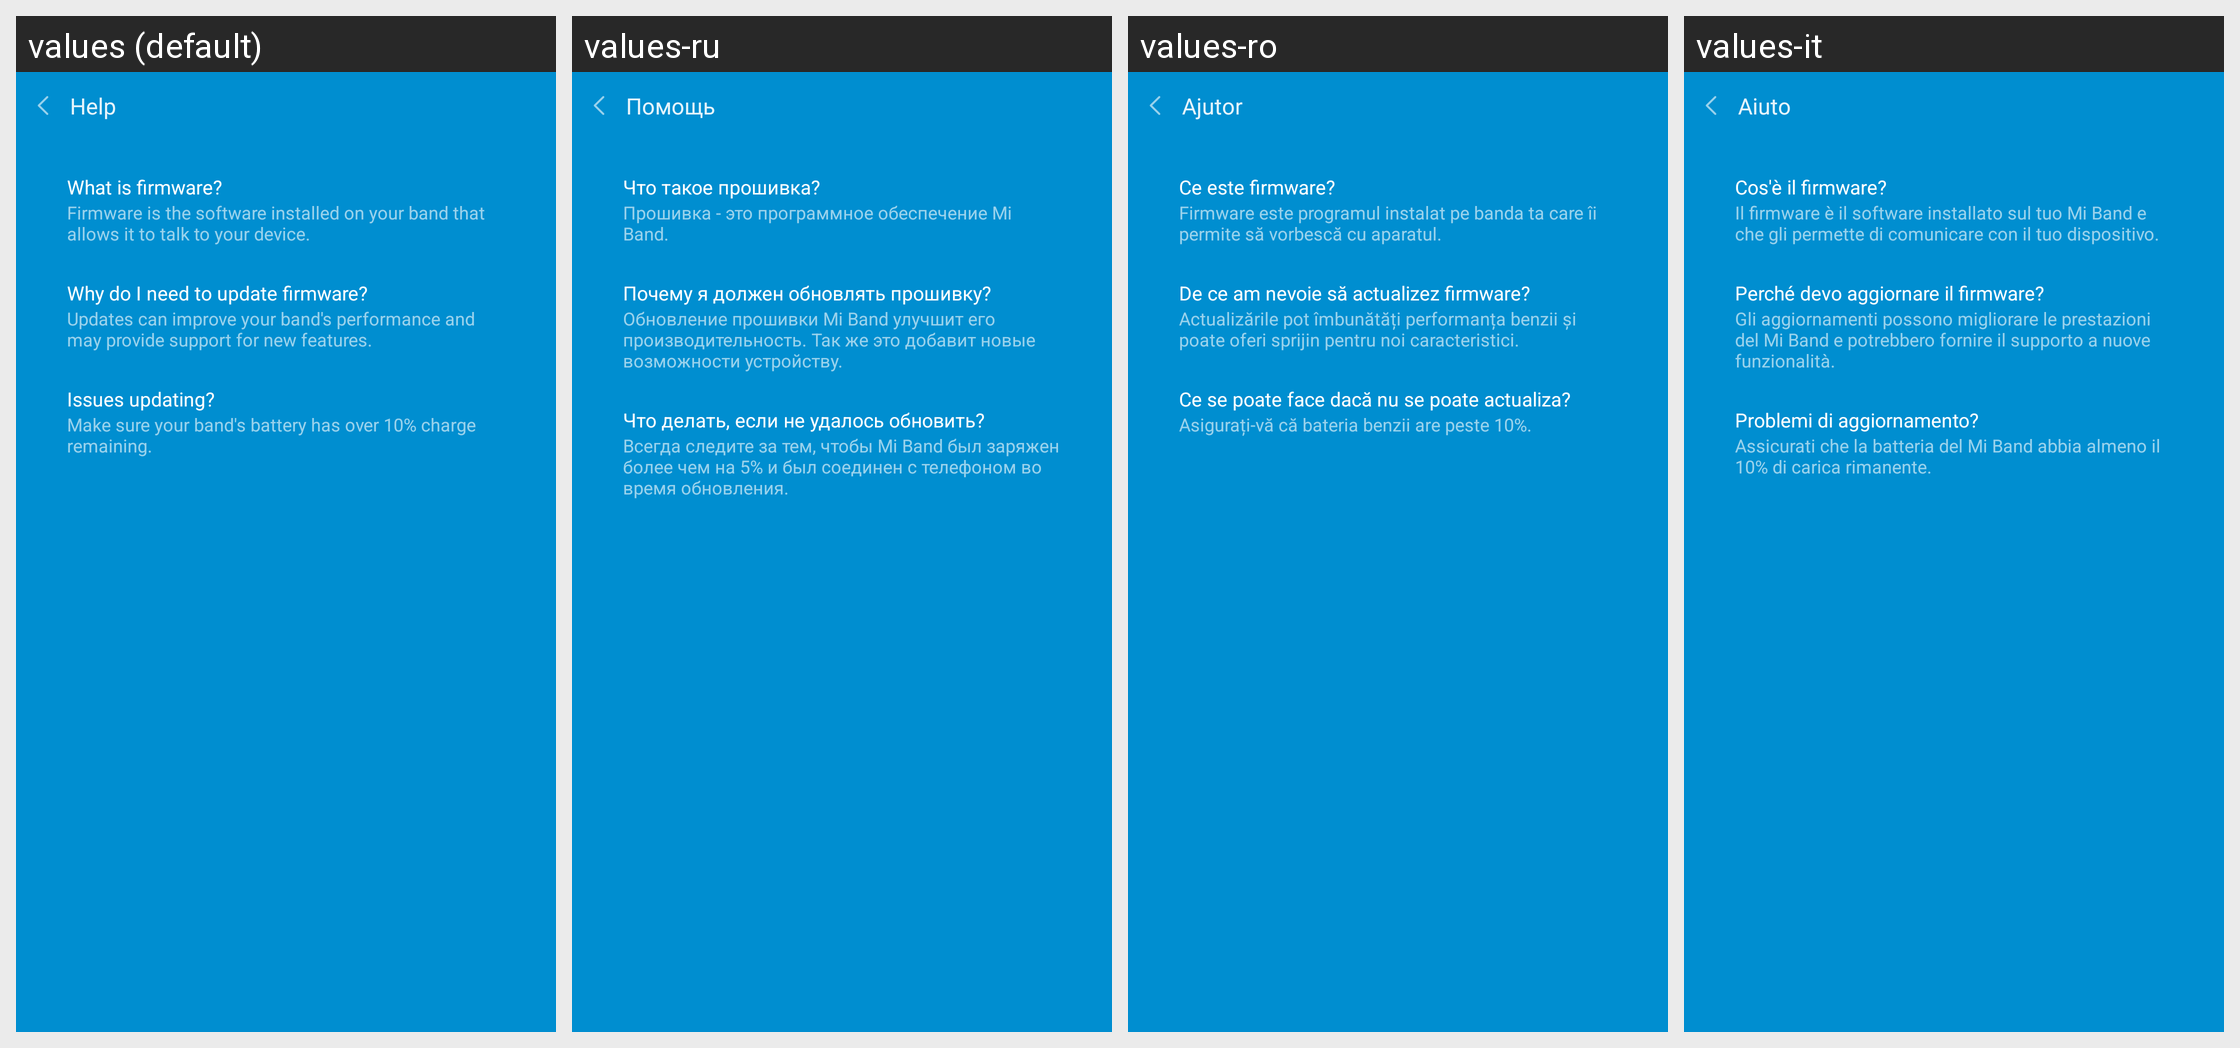

Locale-by-locale string values for the Android screen shown in this grid:
Android screen res/layout/activity_fw_failed_help.xml rendered under 4 locales, left to right: values (default), values-ru, values-ro, values-it. Device: Nexus 5 (rendered at 1080×1920; each locale shown at half size, 540×960, under a caption strip naming it); theme AppTheme.
Other locales in the repository, not shown: values-bn-rIN, values-de, values-es, values-fi, values-fr, values-hi, values-in, values-iw, values-kn-rIN, values-ko, values-ml-rIN, values-ms-rMY, values-nl, values-pl, values-pt, values-pt-rBR, values-ta-rIN, values-te-rIN, values-th, values-tr, values-vi, values-zh, values-zh-rCN, values-zh-rHK, values-zh-rTW.
Strings drawn on this screen, with the default value and each locale's value (text and hints the layout hard-codes, and strings that could not be matched under every locale, appear in the picture but are not listed):

help
  values: Help
  values-ru: Помощь
  values-ro: Ajutor
  values-it: Aiuto

fw_failed_help_title0
  values: What is firmware?
  values-ru: Что такое прошивка?
  values-ro: Ce este firmware?
  values-it: Cos'è il firmware?

fw_failed_help_tips0
  values: Firmware is the software installed on your band that allows it to talk to your device.
  values-ru: Прошивка - это программное обеспечение Mi Band.
  values-ro: Firmware este programul instalat pe banda ta care îi permite să vorbescă cu aparatul.
  values-it: Il firmware è il software installato sul tuo Mi Band e che gli permette di comunicare con il tuo dispositivo.

fw_failed_help_title1
  values: Why do I need to update firmware?
  values-ru: Почему я должен обновлять прошивку?
  values-ro: De ce am nevoie să actualizez firmware?
  values-it: Perché devo aggiornare il firmware?

fw_failed_help_tips1
  values: Updates can improve your band's performance and may provide support for new features.
  values-ru: Обновление прошивки Mi Band улучшит его производительность. Так же это добавит новые возможности устройству.
  values-ro: Actualizările pot îmbunătăți performanța benzii și poate oferi sprijin pentru noi caracteristici.
  values-it: Gli aggiornamenti possono migliorare le prestazioni del Mi Band e potrebbero fornire il supporto a nuove funzionalità.

fw_failed_help_title2
  values: Issues updating?
  values-ru: Что делать, если не удалось обновить?
  values-ro: Ce se poate face dacă nu se poate actualiza?
  values-it: Problemi di aggiornamento?

fw_failed_help_tips2
  values: Make sure your band's battery has over 10% charge remaining.
  values-ru: Всегда следите за тем, чтобы Mi Band был заряжен более чем на 5% и был соединен с телефоном во время обновления.
  values-ro: Asigurați-vă că bateria benzii are peste 10%.
  values-it: Assicurati che la batteria del Mi Band abbia almeno il 10% di carica rimanente.
